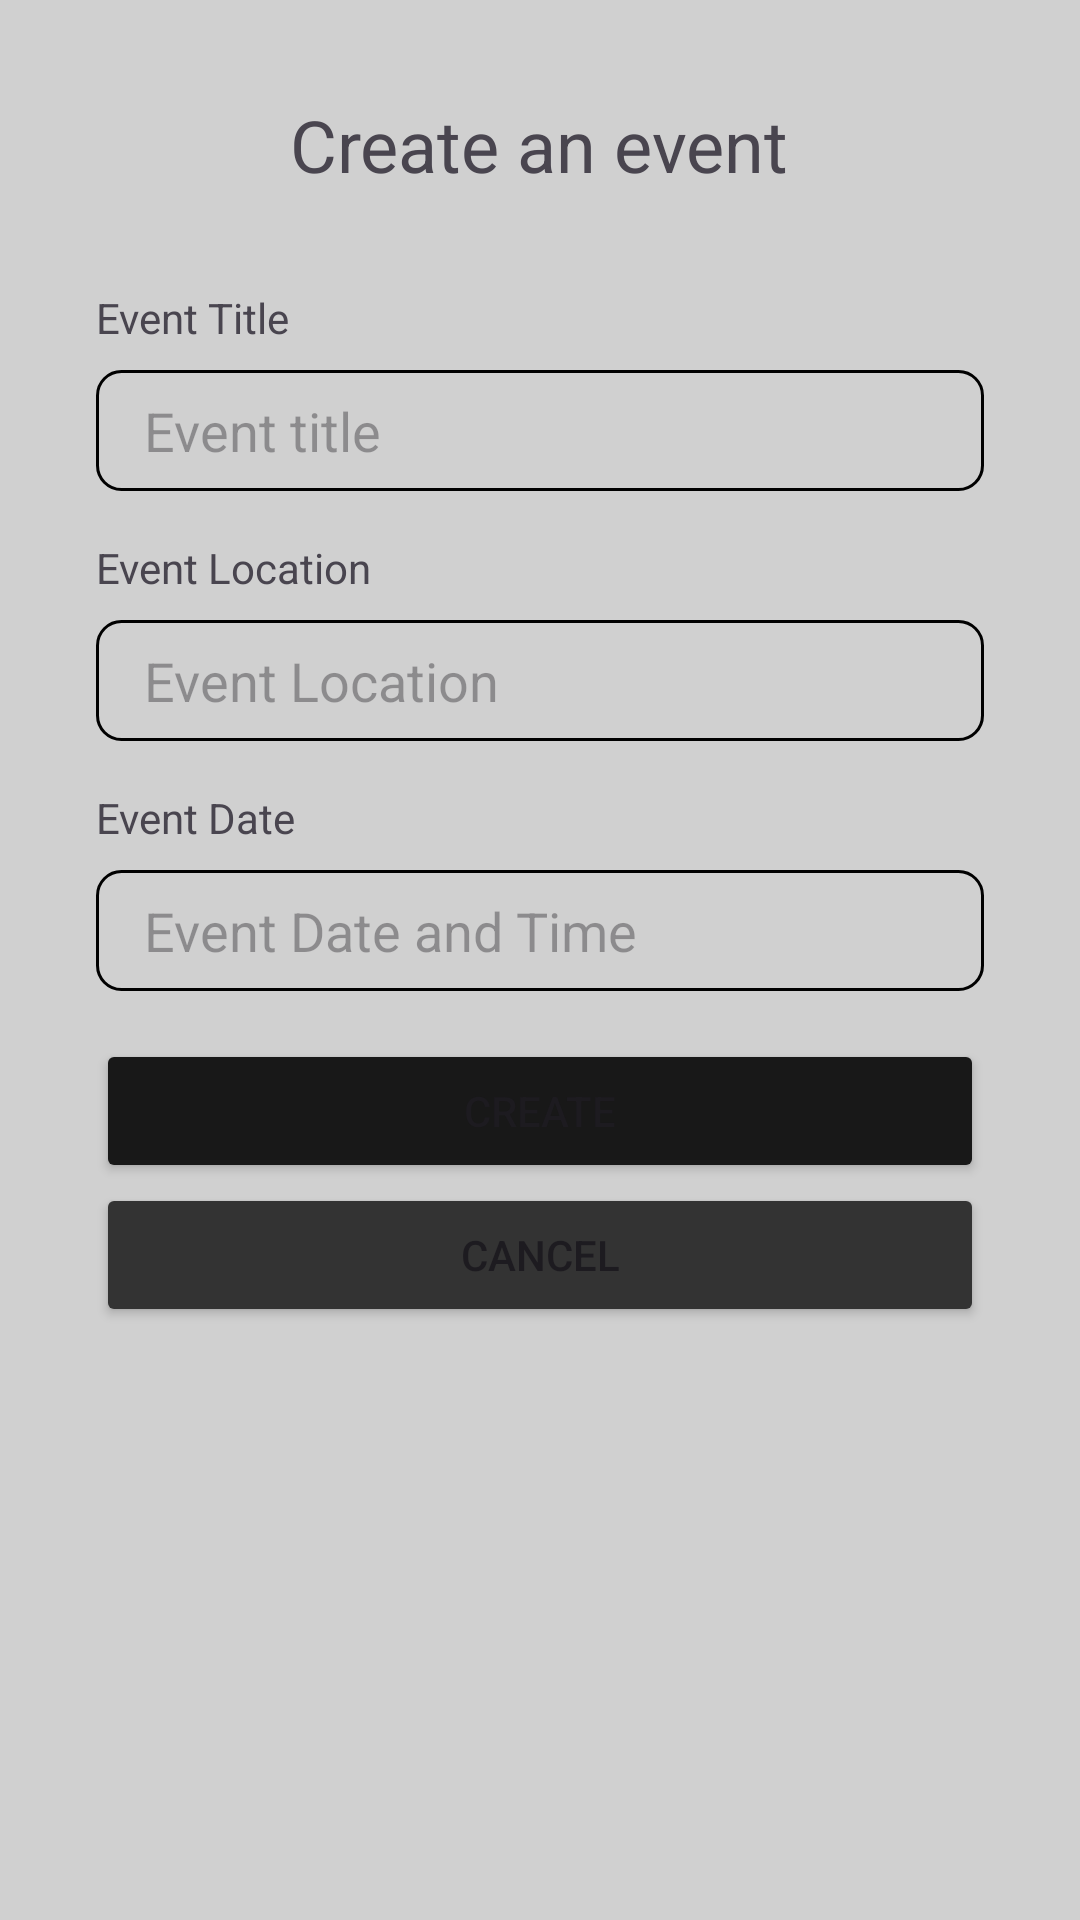

Android layout source for this screen:
<!-- AndroidManifest.xml: application theme Theme.MyApp -->
<!-- res/layout/add_event_dialog.xml -->
<?xml version="1.0" encoding="utf-8"?>
<LinearLayout xmlns:android="http://schemas.android.com/apk/res/android"
    android:layout_width="match_parent"
    android:layout_height="match_parent"
    android:orientation="vertical"
    android:padding="32dp">

    <TextView
        android:layout_width="wrap_content"
        android:layout_height="wrap_content"
        android:layout_gravity="center"
        android:layout_marginBottom="32dp"
        android:text="Create an event"
        android:textAlignment="center"
        android:textSize="24sp" />

    <TextView
        android:layout_width="wrap_content"
        android:layout_height="wrap_content"
        android:paddingBottom="8dp"
        android:text="Event Title" />

    <EditText
        android:id="@+id/eventTitle"
        android:layout_width="match_parent"
        android:layout_height="wrap_content"
        android:layout_marginBottom="16dp"
        android:background="@drawable/rounded_edit_text"
        android:hint="Event title"
        android:inputType="text"
        android:paddingHorizontal="16dp"
        android:paddingVertical="8dp" />

    <TextView
        android:layout_width="wrap_content"
        android:layout_height="wrap_content"
        android:paddingBottom="8dp"
        android:text="Event Location" />

    <EditText
        android:id="@+id/eventLocation"
        android:layout_width="match_parent"
        android:layout_height="wrap_content"
        android:layout_marginBottom="16dp"
        android:background="@drawable/rounded_edit_text"
        android:hint="Event Location"
        android:inputType="text"
        android:paddingHorizontal="16dp"
        android:paddingVertical="8dp" />

    <TextView
        android:layout_width="wrap_content"
        android:layout_height="wrap_content"
        android:paddingBottom="8dp"
        android:text="Event Date" />

    <EditText
        android:id="@+id/eventDateTime"
        android:layout_width="match_parent"
        android:layout_height="wrap_content"
        android:layout_marginBottom="16dp"
        android:background="@drawable/rounded_edit_text"
        android:hint="Event Date and Time"
        android:inputType="none"
        android:paddingHorizontal="16dp"
        android:paddingVertical="8dp" />


    <Button
        android:id="@+id/createButton"
        android:layout_width="match_parent"
        android:layout_height="wrap_content"
        android:backgroundTint="@color/black"
        android:text="Create" />

    <Button
        android:id="@+id/cancelButton"
        android:layout_width="match_parent"
        android:layout_height="wrap_content"
        android:backgroundTint="@color/gray"
        android:text="Cancel" />

</LinearLayout>
<!-- resources referenced by this layout -->
<resources>
  <color name="black">#181818</color>
  <color name="gray">#333333</color>
  <!-- drawable rounded_edit_text (drawable) -->
  <?xml version="1.0" encoding="utf-8"?>
  
  <shape xmlns:android="http://schemas.android.com/apk/res/android">
      <solid android:color="@color/surface" />
      <corners android:radius="8dp" />
      <stroke
          android:width="1dp"
          android:color="@color/divider" />
  </shape>
  <style name="Theme.MyApp" parent="Base.Theme.MyApp" />
  <style name="Base.Theme.MyApp" parent="Theme.Material3.DayNight.NoActionBar">
          <item name="android:statusBarColor">@color/gray</item>
          <item name="android:windowBackground">@color/white</item>
      </style>
  <color name="white">#D0D0D0</color>
</resources>
